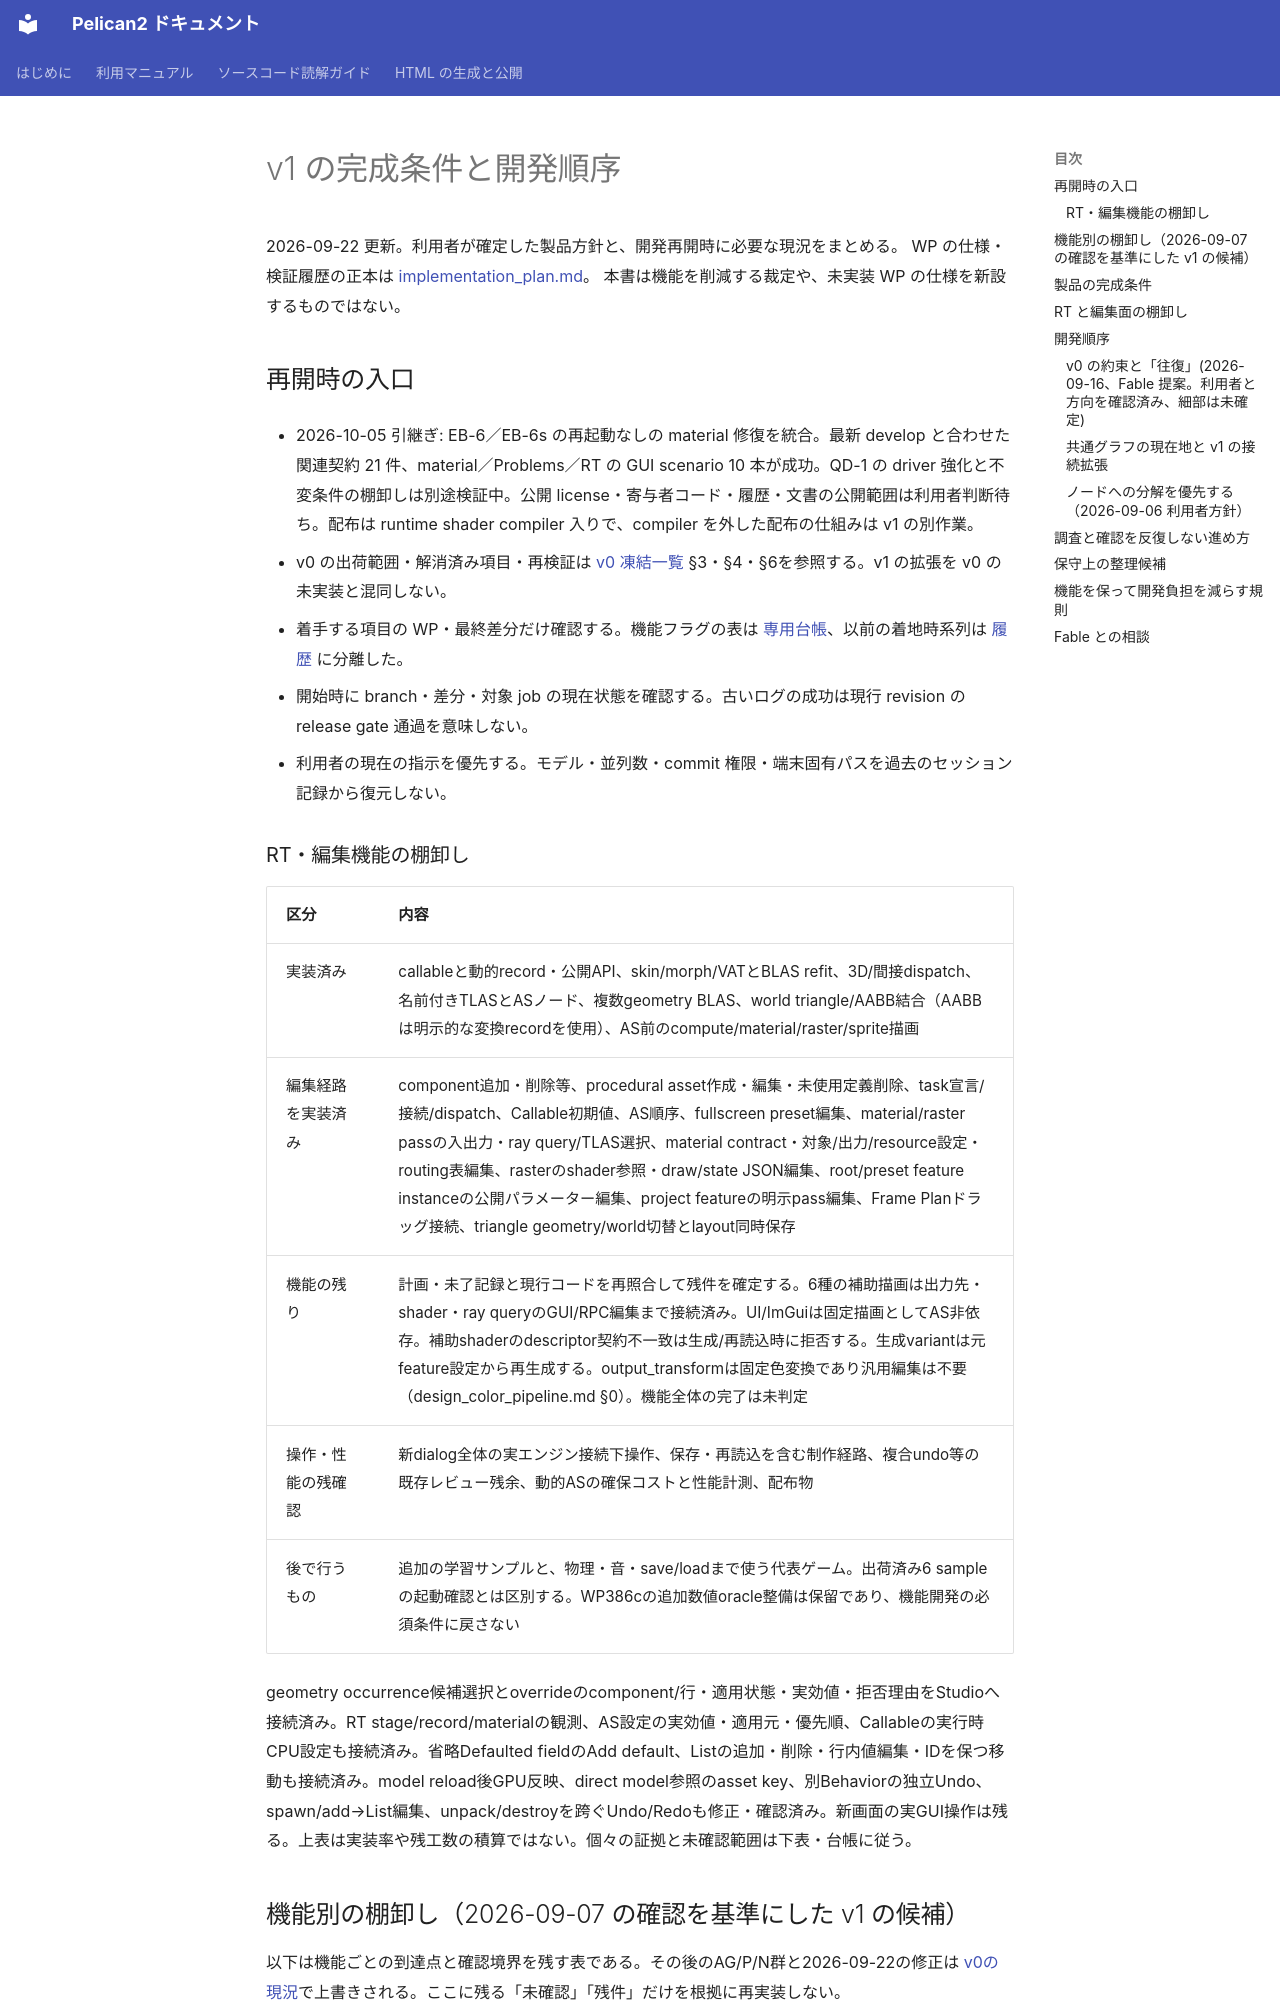

repository: pelican-games/peligraph · page: v1_development_plan.html · generator: mkdocs

# v1 の完成条件と開発順序

2026-09-22 更新。利用者が確定した製品方針と、開発再開時に必要な現況をまとめる。
WP の仕様・検証履歴の正本は [implementation_plan.md](implementation_plan.md)。
本書は機能を削減する裁定や、未実装 WP の仕様を新設するものではない。

## 再開時の入口

- 2026-10-05 引継ぎ: EB-6／EB-6s の再起動なしの material 修復を統合。最新 develop と合わせた関連契約 21 件、material／Problems／RT の GUI scenario 10 本が成功。QD-1 の driver 強化と不変条件の棚卸しは別途検証中。公開 license・寄与者コード・履歴・文書の公開範囲は利用者判断待ち。配布は runtime shader compiler 入りで、compiler を外した配布の仕組みは v1 の別作業。

- v0 の出荷範囲・解消済み項目・再検証は [v0 凍結一覧](v0_freeze.md) §3・§4・§6を参照する。v1 の拡張を v0 の未実装と混同しない。
- 着手する項目の WP・最終差分だけ確認する。機能フラグの表は [専用台帳](build_features.md)、以前の着地時系列は [履歴](history/v0_delivery_2026-09.md) に分離した。
- 開始時に branch・差分・対象 job の現在状態を確認する。古いログの成功は現行 revision の release gate 通過を意味しない。
- 利用者の現在の指示を優先する。モデル・並列数・commit 権限・端末固有パスを過去のセッション記録から復元しない。

### RT・編集機能の棚卸し

| 区分 | 内容 |
|---|---|
| 実装済み | callableと動的record・公開API、skin/morph/VATとBLAS refit、3D/間接dispatch、名前付きTLASとASノード、複数geometry BLAS、world triangle/AABB結合（AABBは明示的な変換recordを使用）、AS前のcompute/material/raster/sprite描画 |
| 編集経路を実装済み | component追加・削除等、procedural asset作成・編集・未使用定義削除、task宣言/接続/dispatch、Callable初期値、AS順序、fullscreen preset編集、material/raster passの入出力・ray query/TLAS選択、material contract・対象/出力/resource設定・routing表編集、rasterのshader参照・draw/state JSON編集、root/preset feature instanceの公開パラメーター編集、project featureの明示pass編集、Frame Planドラッグ接続、triangle geometry/world切替とlayout同時保存 |
| 機能の残り | 計画・未了記録と現行コードを再照合して残件を確定する。6種の補助描画は出力先・shader・ray queryのGUI/RPC編集まで接続済み。UI/ImGuiは固定描画としてAS非依存。補助shaderのdescriptor契約不一致は生成/再読込時に拒否する。生成variantは元feature設定から再生成する。output_transformは固定色変換であり汎用編集は不要（design_color_pipeline.md §0）。機能全体の完了は未判定 |
| 操作・性能の残確認 | 新dialog全体の実エンジン接続下操作、保存・再読込を含む制作経路、複合undo等の既存レビュー残余、動的ASの確保コストと性能計測、配布物 |
| 後で行うもの | 追加の学習サンプルと、物理・音・save/loadまで使う代表ゲーム。出荷済み6 sampleの起動確認とは区別する。WP386cの追加数値oracle整備は保留であり、機能開発の必須条件に戻さない |

geometry occurrence候補選択とoverrideのcomponent/行・適用状態・実効値・拒否理由をStudioへ接続済み。RT stage/record/materialの観測、AS設定の実効値・適用元・優先順、Callableの実行時CPU設定も接続済み。省略Defaulted fieldのAdd default、Listの追加・削除・行内値編集・IDを保つ移動も接続済み。model reload後GPU反映、direct model参照のasset key、別Behaviorの独立Undo、spawn/add→List編集、unpack/destroyを跨ぐUndo/Redoも修正・確認済み。新画面の実GUI操作は残る。上表は実装率や残工数の積算ではない。個々の証拠と未確認範囲は下表・台帳に従う。
